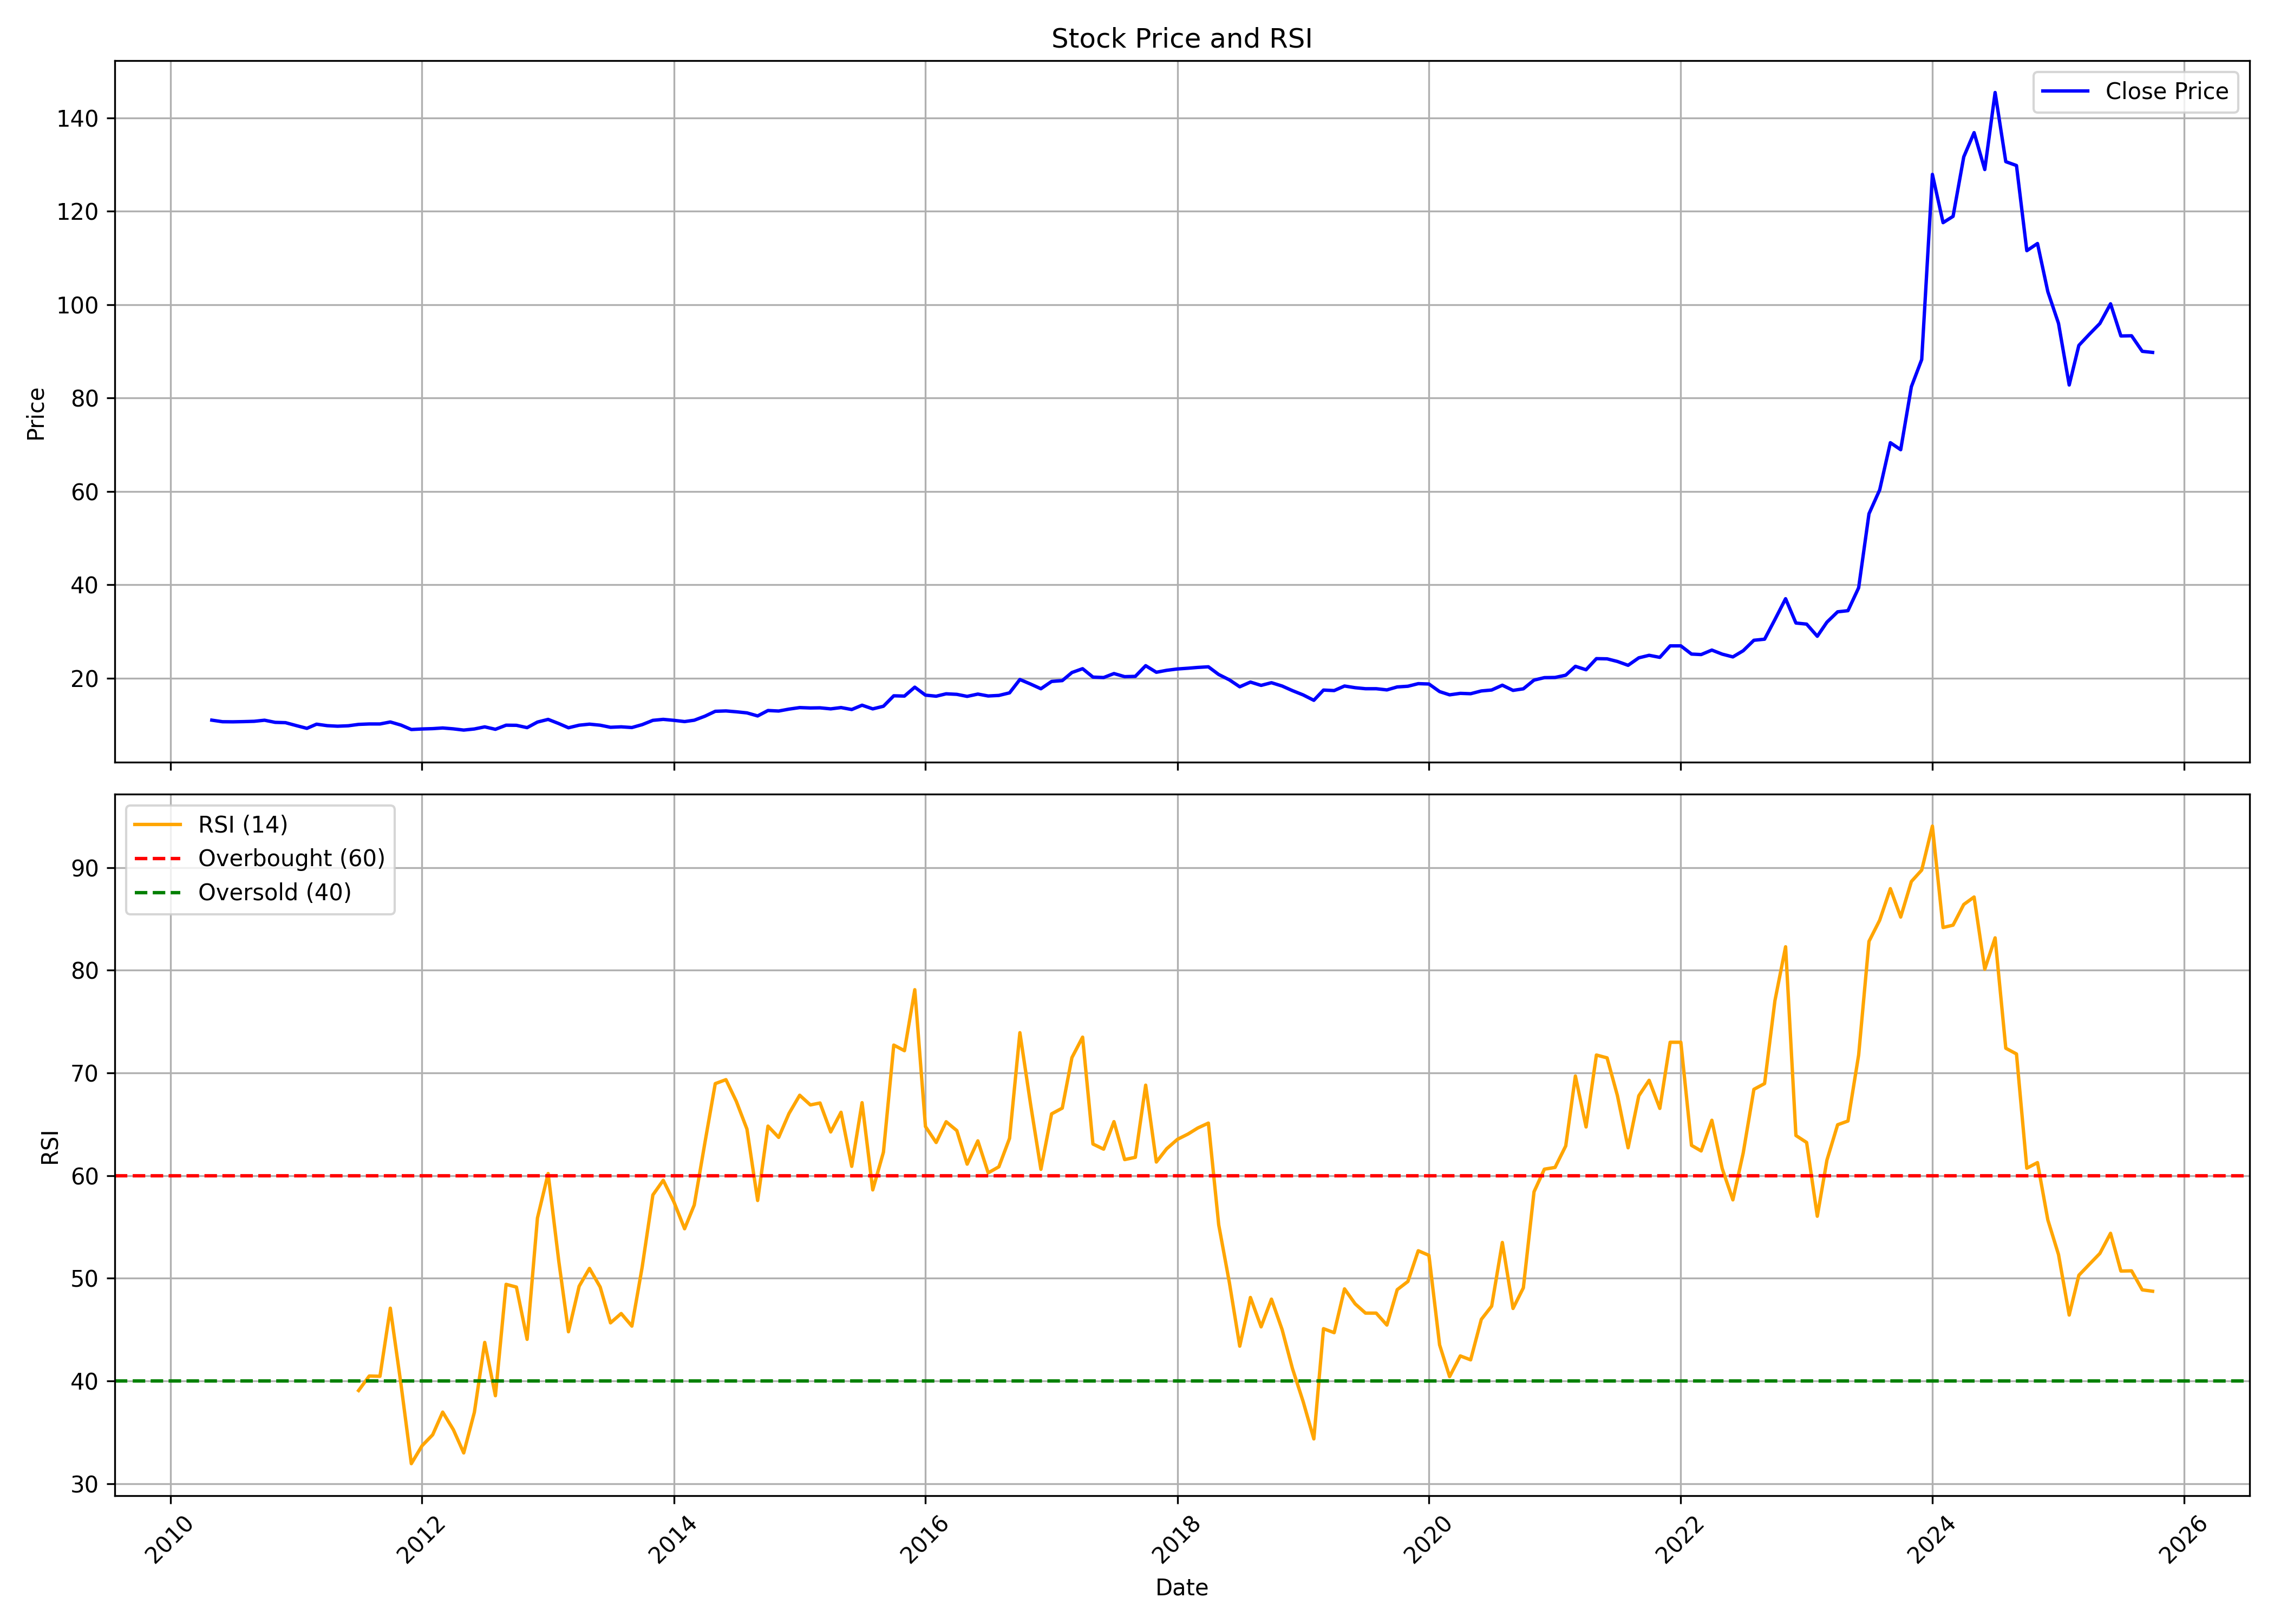

Values plotted in this chart, from the file beside it:
, date, symbol, open, high, low, close, volume, rsi
0, 2010-05-01, SJVN, 12.11, 12.11, 10.68, 11.04, 166928956, 
1, 2010-06-01, SJVN, 11.08, 12.11, 10.3, 10.7, 23780135, 
2, 2010-07-01, SJVN, 10.7, 11.35, 10.59, 10.68, 27631111, 
3, 2010-08-01, SJVN, 10.77, 11.22, 10.55, 10.72, 13155276, 
4, 2010-09-01, SJVN, 10.5, 11.26, 10.46, 10.79, 23223563, 
5, 2010-10-01, SJVN, 11.21, 11.82, 10.95, 11.02, 27629810, 
6, 2010-11-01, SJVN, 11.04, 11.82, 10.2, 10.56, 21962610, 
7, 2010-12-01, SJVN, 10.56, 10.93, 9.464, 10.5, 20803737, 
8, 2011-01-01, SJVN, 10.63, 10.75, 9.556, 9.876, 5533903, 
9, 2011-02-01, SJVN, 9.808, 9.991, 9.212, 9.281, 4350840, 
10, 2011-03-01, SJVN, 9.349, 10.2, 8.868, 10.17, 9329187, 
11, 2011-04-01, SJVN, 10.04, 10.31, 9.487, 9.853, 4764795, 
12, 2011-05-01, SJVN, 9.968, 10.08, 9.601, 9.739, 3434501, 
13, 2011-06-01, SJVN, 9.739, 9.922, 9.395, 9.83, 4808053, 
14, 2011-07-01, SJVN, 9.876, 10.66, 9.716, 10.13, 7404292, 39.08
15, 2011-08-01, SJVN, 10.11, 10.45, 9.624, 10.22, 5580201, 40.49
16, 2011-09-01, SJVN, 10.6, 11.36, 9.98, 10.22, 4909631, 40.46
17, 2011-10-01, SJVN, 10.17, 11.12, 9.576, 10.65, 4319594, 47.1
18, 2011-11-01, SJVN, 10.65, 10.69, 9.124, 9.98, 4689525, 39.69
19, 2011-12-01, SJVN, 10.05, 11.17, 8.839, 9.029, 8462502, 31.96
20, 2012-01-01, SJVN, 9.029, 9.623, 8.958, 9.148, 17456220, 33.7
21, 2012-02-01, SJVN, 9.172, 9.814, 9.029, 9.22, 16521010, 34.77
22, 2012-03-01, SJVN, 9.172, 10.41, 9.029, 9.362, 16358107, 36.98
23, 2012-04-01, SJVN, 9.386, 10.84, 9.101, 9.172, 9397212, 35.27
24, 2012-05-01, SJVN, 9.172, 9.6, 8.744, 8.911, 12448582, 33
25, 2012-06-01, SJVN, 8.911, 9.742, 8.792, 9.148, 17049309, 36.96
26, 2012-07-01, SJVN, 9.267, 9.742, 9.077, 9.6, 7268758, 43.76
27, 2012-08-01, SJVN, 9.386, 10, 9.029, 9.077, 9338532, 38.57
28, 2012-09-01, SJVN, 9.656, 10.78, 9.357, 9.955, 22427314, 49.42
29, 2012-10-01, SJVN, 9.955, 10.13, 9.631, 9.93, 11520585, 49.15
30, 2012-11-01, SJVN, 9.855, 10.05, 9.158, 9.432, 8922100, 44.06
31, 2012-12-01, SJVN, 9.482, 11.57, 9.457, 10.63, 13481732, 55.87
32, 2013-01-01, SJVN, 10.65, 11.3, 10.08, 11.2, 9974732, 60.21
33, 2013-02-01, SJVN, 11.25, 11.42, 9.979, 10.3, 8704814, 51.65
34, 2013-03-01, SJVN, 10.3, 10.4, 9.084, 9.407, 5535172, 44.8
35, 2013-04-01, SJVN, 9.432, 10, 9.432, 9.955, 2876512, 49.23
36, 2013-05-01, SJVN, 9.955, 10.55, 9.457, 10.18, 5792824, 50.97
37, 2013-06-01, SJVN, 10.2, 10.28, 9.556, 9.955, 11045902, 49.16
38, 2013-07-01, SJVN, 9.955, 10.2, 9.283, 9.507, 4191166, 45.67
39, 2013-08-01, SJVN, 9.581, 10.18, 9.357, 9.606, 6353594, 46.58
40, 2013-09-01, SJVN, 9.581, 10.08, 9.084, 9.457, 18229192, 45.35
41, 2013-10-01, SJVN, 10, 12.02, 9.738, 10.08, 2749946, 51.11
42, 2013-11-01, SJVN, 10.1, 11.86, 9.974, 10.99, 13807966, 58.12
43, 2013-12-01, SJVN, 10.97, 11.75, 10.47, 11.2, 10223759, 59.55
44, 2014-01-01, SJVN, 11.18, 11.52, 10.65, 10.99, 4663473, 57.44
45, 2014-02-01, SJVN, 10.89, 11.28, 10.42, 10.73, 6477194, 54.83
46, 2014-03-01, SJVN, 10.73, 11.49, 10.58, 11.02, 4296836, 57.14
47, 2014-04-01, SJVN, 11.1, 12.33, 10.73, 11.88, 7109633, 63.22
48, 2014-05-01, SJVN, 11.88, 14.42, 11.52, 12.93, 36251888, 68.96
49, 2014-06-01, SJVN, 12.93, 14.37, 12.3, 13.01, 50851924, 69.35
50, 2014-07-01, SJVN, 13.01, 13.19, 11.75, 12.83, 18889926, 67.24
51, 2014-08-01, SJVN, 12.72, 13.14, 12.3, 12.59, 13628652, 64.53
52, 2014-09-01, SJVN, 12.17, 12.8, 11.65, 11.94, 15342631, 57.58
53, 2014-10-01, SJVN, 12.36, 13.37, 11.95, 13.1, 15974053, 64.82
54, 2014-11-01, SJVN, 13.1, 14.55, 12.55, 12.99, 34534418, 63.72
55, 2014-12-01, SJVN, 13.1, 13.86, 12.5, 13.4, 13694736, 66.05
56, 2015-01-01, SJVN, 13.43, 14.14, 13.21, 13.73, 13609155, 67.83
57, 2015-02-01, SJVN, 13.86, 14.6, 13.43, 13.65, 17327671, 66.89
58, 2015-03-01, SJVN, 14.04, 14.68, 13.37, 13.68, 11983301, 67.07
59, 2015-04-01, SJVN, 13.84, 14.26, 13.23, 13.45, 6600905, 64.26
... 126 more rows
